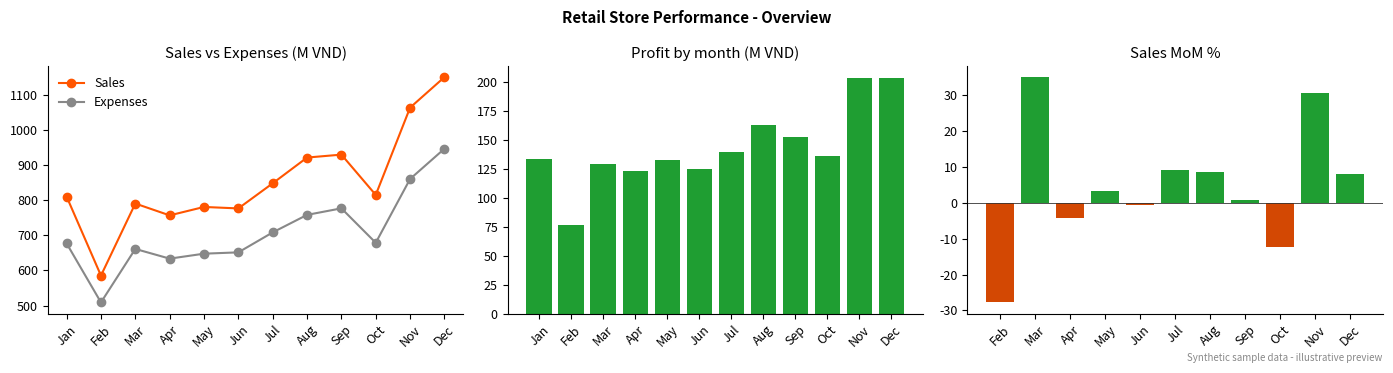
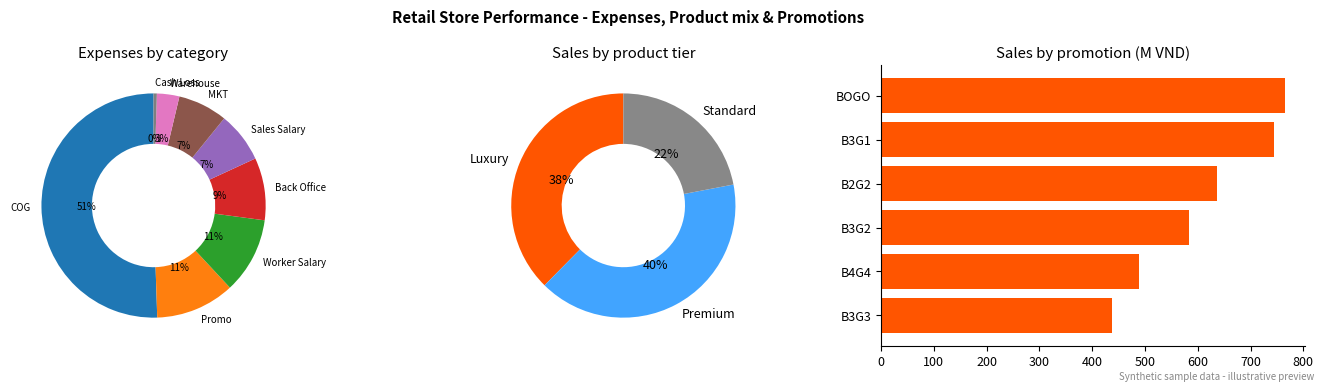
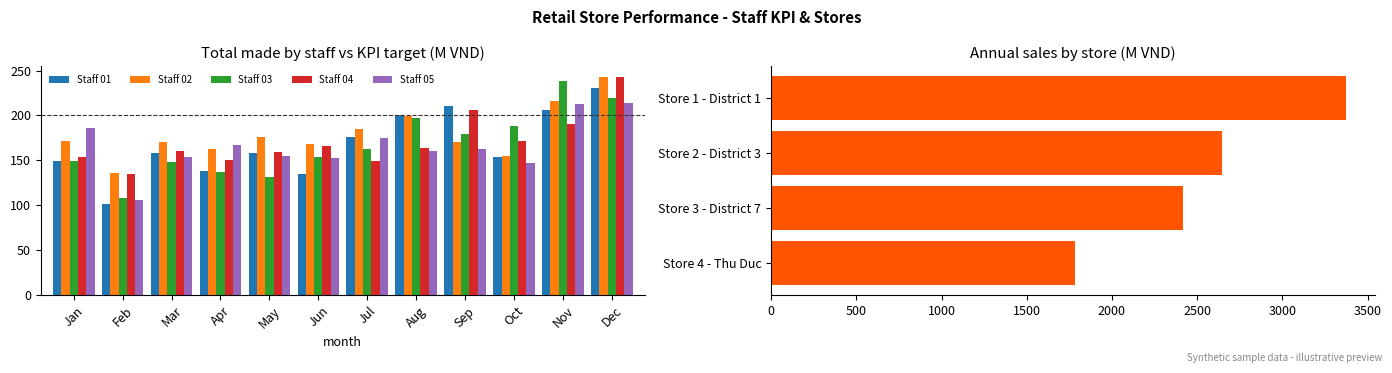
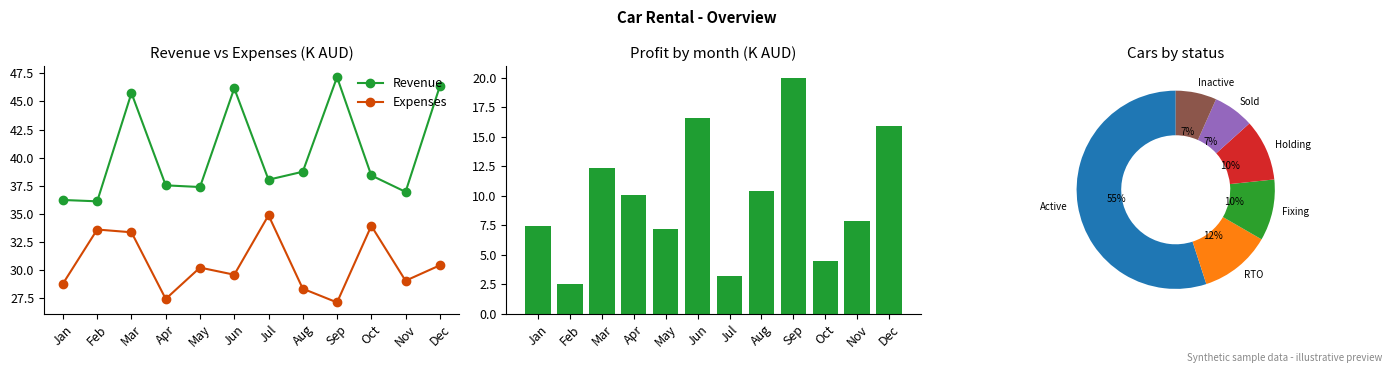
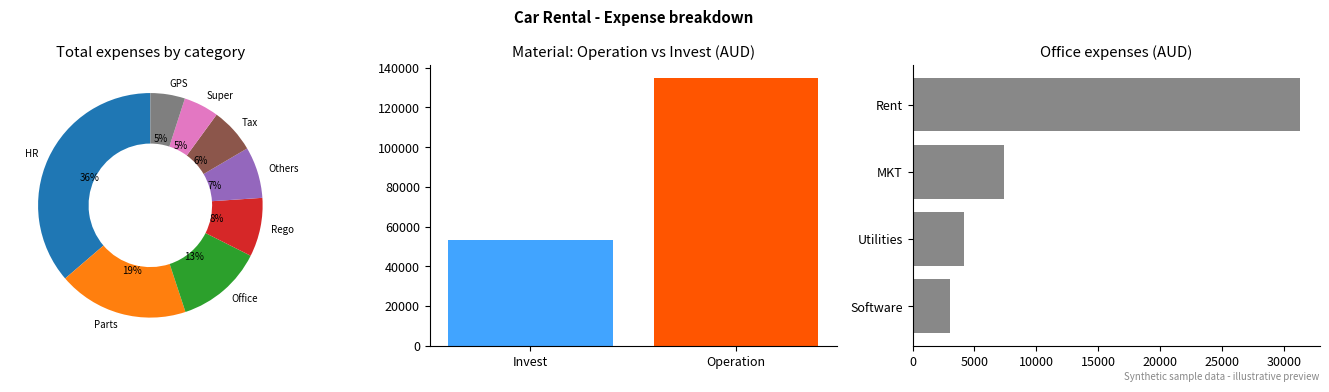
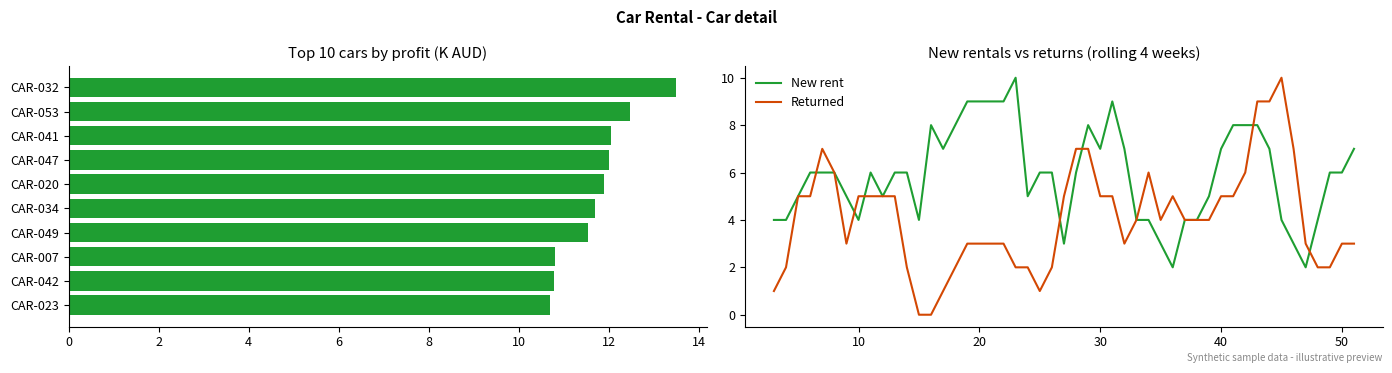

Reproduce these figures in Python, in order.
"""Generate SYNTHETIC sample data, charts and sample reports for the portfolio.
All values are randomly generated (seed fixed) and do not come from any real company."""
import numpy as np, pandas as pd, os
import matplotlib
matplotlib.use("Agg")
import matplotlib.pyplot as plt

rng = np.random.default_rng(2025)
ROOT = r"C:\hn\portfolio\projects"
RET = os.path.join(ROOT, "retail-store-performance-powerbi")
CAR = os.path.join(ROOT, "car-rental-overview-powerbi")
for p in (RET, CAR):
    for sub in ("data", "images", "reports"):
        os.makedirs(os.path.join(p, sub), exist_ok=True)

months = pd.period_range("2025-01", "2025-12", freq="M")
cal = pd.DataFrame({"date": pd.date_range("2025-01-01", "2025-12-31")})
cal["year"] = cal.date.dt.year; cal["quarter"] = cal.date.dt.quarter
cal["month"] = cal.date.dt.month; cal["month_name"] = cal.date.dt.strftime("%B")
cal["day"] = cal.date.dt.day; cal["weekday"] = cal.date.dt.strftime("%a")
cal.to_csv(os.path.join(RET, "data", "calendar.csv"), index=False)
cal.to_csv(os.path.join(CAR, "data", "calendar.csv"), index=False)

C = {"main": "#FF5500", "green": "#1F9E32", "blue": "#41a4ff", "grey": "#888888", "red": "#D34803"}
plt.rcParams.update({"font.size": 9, "axes.spines.top": False, "axes.spines.right": False})
def money(x, pos=None): return f"{x/1000:,.0f}K"
def note(fig): fig.text(0.99, 0.005, "Synthetic sample data - illustrative preview", ha="right", fontsize=7, color="#888")

# ============================ RETAIL STORE PERFORMANCE ============================
stores = pd.DataFrame({"store_id": ["S1", "S2", "S3", "S4"],
                       "store_name": ["Store 1 - District 1", "Store 2 - District 3", "Store 3 - District 7", "Store 4 - Thu Duc"],
                       "size_factor": [1.3, 1.0, 0.9, 0.7]})
stores.to_csv(os.path.join(RET, "data", "stores.csv"), index=False)
promos = pd.DataFrame({"promotion_name": ["None", "BOGO", "B2G2", "B3G1", "B3G2", "B3G3", "B4G4"],
                       "description": ["No promotion", "Buy 1 get 1", "Buy 2 get 2", "Buy 3 get 1", "Buy 3 get 2", "Buy 3 get 3", "Buy 4 get 4"],
                       "free_share": [0, .5, .5, .25, .4, .5, .5]})
promos.to_csv(os.path.join(RET, "data", "promotions.csv"), index=False)
staff = [f"Staff {i:02d}" for i in range(1, 6)]
tiers = {"Luxury": (3_200_000, 0.15), "Premium": (1_500_000, 0.35), "Standard": (600_000, 0.50)}

rows = []; oid = 1
season = {1: 1.15, 2: .9, 3: .95, 4: 1.0, 5: 1.0, 6: 1.05, 7: 1.0, 8: 1.1, 9: 1.1, 10: 1.0, 11: 1.2, 12: 1.3}
for d in cal.date:
    for _, s in stores.iterrows():
        n = rng.poisson(5 * s.size_factor * season[d.month] * (1.25 if d.weekday() >= 5 else 1) * (1 + 0.02 * d.month))
        for _ in range(n):
            tier = rng.choice(list(tiers), p=[t[1] for t in tiers.values()])
            base = tiers[tier][0] * rng.uniform(.8, 1.2)
            promo = rng.choice(promos.promotion_name, p=[.55, .1, .08, .08, .07, .06, .06])
            share = float(promos.loc[promos.promotion_name == promo, "free_share"].iloc[0])
            amount = round(base * (1 - share * rng.uniform(.5, 1)) / 1000) * 1000
            rows.append((oid, d.date(), s.store_id, tier, promo, amount, round(base * share * 0.4 / 1000) * 1000 if promo != "None" else 0,
                         round(amount * rng.uniform(.38, .46) / 1000) * 1000, rng.choice(staff)))
            oid += 1
rev = pd.DataFrame(rows, columns=["order_id", "date", "store_id", "product_tier", "promotion_name", "amount_vnd", "promo_expense_vnd", "cogs_vnd", "sales_staff"])
rev.to_csv(os.path.join(RET, "data", "daily_revenue.csv"), index=False)
rev["date"] = pd.to_datetime(rev.date); rev["m"] = rev.date.dt.month

exp_rows = []
for m in range(1, 13):
    for _, s in stores.iterrows():
        sub = rev[(rev.m == m) & (rev.store_id == s.store_id)]
        sales = sub.amount_vnd.sum()
        exp_rows += [(m, s.store_id, "COG", sub.cogs_vnd.sum()),
                     (m, s.store_id, "Promo", sub.promo_expense_vnd.sum()),
                     (m, s.store_id, "Back Office", round(sales * rng.uniform(.06, .09))),
                     (m, s.store_id, "MKT", round(sales * rng.uniform(.04, .08))),
                     (m, s.store_id, "Warehouse", round(sales * rng.uniform(.02, .035))),
                     (m, s.store_id, "Cash Loss", round(sales * rng.uniform(0, .008))),
                     (m, s.store_id, "Sales Salary", round(sales * rng.uniform(.05, .07))),
                     (m, s.store_id, "Worker Salary", 18_000_000 + int(rng.integers(0, 4)) * 1_000_000)]
exp = pd.DataFrame(exp_rows, columns=["month", "store_id", "category", "amount_vnd"])
exp.to_csv(os.path.join(RET, "data", "expenses.csv"), index=False)

kpi = []
for m in range(1, 13):
    sub = rev[rev.m == m]
    for st in staff:
        made = sub[sub.sales_staff == st].amount_vnd.sum()
        target = 200_000_000
        kpi.append((m, st, made, target, round(made / target, 3), round(max(0, made - target) * 0.02), 8_000_000))
kpi = pd.DataFrame(kpi, columns=["month", "staff", "total_made_vnd", "kpi_target_vnd", "kpi_achievement", "bonus_vnd", "base_salary_vnd"])
kpi["total_salary_vnd"] = kpi.base_salary_vnd + kpi.bonus_vnd
kpi.to_csv(os.path.join(RET, "data", "staff_kpi.csv"), index=False)

m_sales = rev.groupby("m").amount_vnd.sum()
m_exp = exp.groupby("month").amount_vnd.sum()
m_profit = m_sales - m_exp
mn = [p.strftime("%b") for p in months]

# retail charts
fig, ax = plt.subplots(1, 3, figsize=(14, 3.6)); fig.suptitle("Retail Store Performance - Overview", fontweight="bold")
ax[0].plot(mn, m_sales / 1e6, color=C["main"], marker="o", label="Sales"); ax[0].plot(mn, m_exp / 1e6, color=C["grey"], marker="o", label="Expenses")
ax[0].set_title("Sales vs Expenses (M VND)"); ax[0].legend(frameon=False)
ax[1].bar(mn, m_profit / 1e6, color=[C["green"] if v >= 0 else C["red"] for v in m_profit]); ax[1].set_title("Profit by month (M VND)")
mom = m_sales.pct_change() * 100
ax[2].bar(mn[1:], mom.iloc[1:], color=[C["green"] if v >= 0 else C["red"] for v in mom.iloc[1:]]); ax[2].set_title("Sales MoM %"); ax[2].axhline(0, color="#333", lw=.6)
plt.setp(ax, xlabel=""); [a.tick_params(axis="x", rotation=45) for a in ax]; note(fig); fig.tight_layout(); fig.savefig(os.path.join(RET, "images", "01-overview.png"), dpi=130); plt.close(fig)

fig, ax = plt.subplots(1, 3, figsize=(14, 3.8)); fig.suptitle("Retail Store Performance - Expenses, Product mix & Promotions", fontweight="bold")
cat = exp.groupby("category").amount_vnd.sum().sort_values(ascending=False)
ax[0].pie(cat, labels=cat.index, autopct="%1.0f%%", startangle=90, wedgeprops=dict(width=.45), textprops={"fontsize": 7}); ax[0].set_title("Expenses by category")
tier = rev.groupby("product_tier").amount_vnd.sum()
ax[1].pie(tier, labels=tier.index, autopct="%1.0f%%", startangle=90, wedgeprops=dict(width=.45), colors=[C["main"], C["blue"], C["grey"]]); ax[1].set_title("Sales by product tier")
pr = rev[rev.promotion_name != "None"].groupby("promotion_name").amount_vnd.sum().sort_values()
ax[2].barh(pr.index, pr / 1e6, color=C["main"]); ax[2].set_title("Sales by promotion (M VND)")
note(fig); fig.tight_layout(); fig.savefig(os.path.join(RET, "images", "02-expenses-promotions.png"), dpi=130); plt.close(fig)

fig, ax = plt.subplots(1, 2, figsize=(14, 3.6)); fig.suptitle("Retail Store Performance - Staff KPI & Stores", fontweight="bold")
piv = kpi.pivot(index="month", columns="staff", values="total_made_vnd") / 1e6
piv.plot(kind="bar", ax=ax[0], width=.85); ax[0].axhline(200, color="#333", ls="--", lw=.8); ax[0].set_title("Total made by staff vs KPI target (M VND)"); ax[0].legend(frameon=False, ncol=5, fontsize=7); ax[0].set_xticklabels(mn, rotation=45)
ss = rev.merge(stores, on="store_id").groupby("store_name").amount_vnd.sum().sort_values()
ax[1].barh(ss.index, ss / 1e6, color=C["main"]); ax[1].set_title("Annual sales by store (M VND)")
note(fig); fig.tight_layout(); fig.savefig(os.path.join(RET, "images", "03-staff-stores.png"), dpi=130); plt.close(fig)

best = m_sales.idxmax(); worst = m_sales.idxmin()
top_promo = pr.idxmax(); top_store = ss.idxmax()
cogp = cat["COG"] / m_sales.sum()
open(os.path.join(RET, "reports", "sample-annual-report-2025.md"), "w", encoding="utf-8").write(f"""# Sample Annual Performance Report - 2025 (synthetic data)

> Generated from randomly simulated data in [`../data`](../data). Figures illustrate the report format and the analysis approach, not real business results.

| KPI | Value |
|---|---|
| Total sales | {m_sales.sum()/1e6:,.0f} M VND |
| Total expenses | {m_exp.sum()/1e6:,.0f} M VND |
| Profit | {m_profit.sum()/1e6:,.0f} M VND |
| Profit margin | {m_profit.sum()/m_sales.sum():.1%} |
| Orders | {len(rev):,} |
| Average order value | {rev.amount_vnd.mean()/1e3:,.0f} K VND |

## Highlights
- Peak month: **{mn[best-1]}** ({m_sales[best]/1e6:,.0f} M VND); weakest month: **{mn[worst-1]}** ({m_sales[worst]/1e6:,.0f} M VND). Sales are seasonal, rising toward year-end.
- COG is the largest cost block at {cogp:.0%} of sales; promotions cost {cat['Promo']/m_sales.sum():.1%} of sales.
- Best performing promotion by sales: **{top_promo}**. Best store: **{top_store}**.
- {int((kpi.kpi_achievement>=1).sum())} of {len(kpi)} staff-months reached the KPI target.

## Recommended actions (example format)
1. Review promotion mix: compare sales lift against promo expense per promotion before extending budgets.
2. Prepare inventory and staffing earlier for the Nov-Dec peak.
3. Track cash-loss lines monthly per store to find outliers early.
""")

# ============================ CAR RENTAL OVERVIEW ============================
makes = ["Toyota", "Mazda", "Hyundai", "Kia", "Honda", "MG", "Nissan"]
status_p = {"Active": .55, "RTO": .12, "Holding": .08, "Fixing": .08, "Sold": .09, "Lost": .02, "Inactive": .06}
N = 60
plates = [f"CAR-{i:03d}" for i in range(1, N + 1)]
car = pd.DataFrame({"plate": plates, "make": rng.choice(makes, N), "buying_price_aud": rng.integers(8, 28, N) * 1000,
                    "status": rng.choice(list(status_p), N, p=list(status_p.values()))})
car.to_csv(os.path.join(CAR, "data", "car_info.csv"), index=False)
cust = pd.DataFrame({"plate": plates, "customer_id": [f"CUST-{i:03d}" for i in range(1, N + 1)], "weekly_rate_aud": rng.integers(18, 34, N) * 10})
cust = cust.merge(car[["plate", "status"]], on="plate"); cust.to_csv(os.path.join(CAR, "data", "customers.csv"), index=False)

wk = pd.date_range("2025-01-06", "2025-12-29", freq="7D"); rows = []
for w in wk:
    for _, c in cust.iterrows():
        if c.status in ("Active", "RTO") and rng.random() < .9:
            rows.append((w.date(), c.plate, c.weekly_rate_aud, int(rng.random() < .04), 1, int(rng.random() < .03)))
rw = pd.DataFrame(rows, columns=["week_start", "plate", "amount_aud", "new_rent", "rented", "returned"])
rw.to_csv(os.path.join(CAR, "data", "revenue_weekly.csv"), index=False); rw["m"] = pd.to_datetime(rw.week_start).dt.month

mat_cats = ["Parts", "Others", "Rego", "GPS", "Tax", "Super"]
mrows = []
for m in range(1, 13):
    for _ in range(int(rng.integers(25, 45))):
        c = rng.choice(mat_cats, p=[.4, .15, .15, .1, .1, .1])
        mrows.append((m, rng.choice(plates), c, int(rng.integers(40, 900)), rng.choice(["Operation", "Invest"], p=[.7, .3])))
mat = pd.DataFrame(mrows, columns=["month", "plate", "category", "expense_aud", "type"]); mat.to_csv(os.path.join(CAR, "data", "expenses_material.csv"), index=False)
hr = pd.DataFrame([(m, f"Employee {i}", 3200 + 250 * i) for m in range(1, 13) for i in range(1, 4)], columns=["month", "employee", "total_aud"])
hr.to_csv(os.path.join(CAR, "data", "expenses_hr.csv"), index=False)
off = pd.DataFrame([(m, c, int(v * rng.uniform(.9, 1.1))) for m in range(1, 13) for c, v in [("Rent", 2500), ("MKT", 600), ("Utilities", 350), ("Software", 250)]], columns=["month", "category", "total_aud"])
off.to_csv(os.path.join(CAR, "data", "expenses_office.csv"), index=False)
debt = cust[cust.status.isin(["Active", "RTO"])].sample(frac=.25, random_state=1)[["customer_id", "plate"]].copy()
debt["outstanding_aud"] = rng.integers(1, 6, len(debt)) * 150; debt.to_csv(os.path.join(CAR, "data", "customer_debt.csv"), index=False)

r_rev = rw.groupby("m").amount_aud.sum()
r_mat = mat.groupby("month").expense_aud.sum(); r_hr = hr.groupby("month").total_aud.sum(); r_off = off.groupby("month").total_aud.sum()
r_exp = r_mat + r_hr + r_off; r_profit = r_rev - r_exp

fig, ax = plt.subplots(1, 3, figsize=(14, 3.6)); fig.suptitle("Car Rental - Overview", fontweight="bold")
ax[0].plot(mn, r_rev / 1e3, color=C["green"], marker="o", label="Revenue"); ax[0].plot(mn, r_exp / 1e3, color=C["red"], marker="o", label="Expenses"); ax[0].set_title("Revenue vs Expenses (K AUD)"); ax[0].legend(frameon=False)
ax[1].bar(mn, r_profit / 1e3, color=[C["green"] if v >= 0 else C["red"] for v in r_profit]); ax[1].set_title("Profit by month (K AUD)")
cs = car.status.value_counts(); ax[2].pie(cs, labels=cs.index, autopct="%1.0f%%", startangle=90, wedgeprops=dict(width=.45), textprops={"fontsize": 7}); ax[2].set_title("Cars by status")
[a.tick_params(axis="x", rotation=45) for a in ax[:2]]; note(fig); fig.tight_layout(); fig.savefig(os.path.join(CAR, "images", "01-overview.png"), dpi=130); plt.close(fig)

fig, ax = plt.subplots(1, 3, figsize=(14, 3.8)); fig.suptitle("Car Rental - Expense breakdown", fontweight="bold")
ec = pd.concat([mat.groupby("category").expense_aud.sum(), pd.Series({"HR": r_hr.sum(), "Office": r_off.sum()})]).sort_values(ascending=False)
ax[0].pie(ec, labels=ec.index, autopct="%1.0f%%", startangle=90, wedgeprops=dict(width=.45), textprops={"fontsize": 7}); ax[0].set_title("Total expenses by category")
t = mat.groupby("type").expense_aud.sum(); ax[1].bar(t.index, t, color=[C["blue"], C["main"]]); ax[1].set_title("Material: Operation vs Invest (AUD)")
oc = off.groupby("category").total_aud.sum().sort_values(); ax[2].barh(oc.index, oc, color=C["grey"]); ax[2].set_title("Office expenses (AUD)")
note(fig); fig.tight_layout(); fig.savefig(os.path.join(CAR, "images", "02-expenses.png"), dpi=130); plt.close(fig)

per = rw.groupby("plate").amount_aud.sum().rename("revenue"); mexp = mat.groupby("plate").expense_aud.sum().rename("expense")
cd = car.set_index("plate").join(per).join(mexp).fillna(0); cd["profit"] = cd.revenue - cd.expense
top = cd.sort_values("profit", ascending=False).head(10)
fig, ax = plt.subplots(1, 2, figsize=(14, 3.6)); fig.suptitle("Car Rental - Car detail", fontweight="bold")
ax[0].barh(top.index[::-1], top.profit[::-1] / 1e3, color=C["green"]); ax[0].set_title("Top 10 cars by profit (K AUD)")
wr = rw.groupby("week_start")[["new_rent", "returned"]].sum().rolling(4).sum(); ax[1].plot(range(len(wr)), wr.new_rent, label="New rent", color=C["green"]); ax[1].plot(range(len(wr)), wr.returned, label="Returned", color=C["red"]); ax[1].legend(frameon=False); ax[1].set_title("New rentals vs returns (rolling 4 weeks)")
note(fig); fig.tight_layout(); fig.savefig(os.path.join(CAR, "images", "03-car-detail.png"), dpi=130); plt.close(fig)

open(os.path.join(CAR, "reports", "sample-annual-report-2025.md"), "w", encoding="utf-8").write(f"""# Sample Annual Performance Report - 2025 (synthetic data)

> Generated from randomly simulated data in [`../data`](../data). Figures illustrate the report format and analysis approach, not real business results.

| KPI | Value |
|---|---|
| Total revenue | {r_rev.sum():,.0f} AUD |
| Total expenses | {r_exp.sum():,.0f} AUD |
| Profit | {r_profit.sum():,.0f} AUD |
| Profit margin | {r_profit.sum()/r_rev.sum():.1%} |
| Fleet size | {N} cars ({(car.status=='Active').sum()} Active, {(car.status=='RTO').sum()} RTO) |
| Customers with outstanding balance | {len(debt)} ({debt.outstanding_aud.sum():,.0f} AUD) |

## Highlights
- Highest revenue month: **{mn[r_rev.idxmax()-1]}**; lowest profit month: **{mn[r_profit.idxmin()-1]}**.
- Largest expense group: **{ec.index[0]}** ({ec.iloc[0]/r_exp.sum():.0%} of expenses).
- Best car: **{top.index[0]}** ({top.profit.iloc[0]:,.0f} AUD profit); {int((cd.profit<0).sum())} cars have not yet covered their material expenses.

## Recommended actions (example format)
1. Follow up customers with outstanding balances weekly to protect cash flow.
2. Review cars with negative profit: repair vs sell decision.
3. Separate Operation and Invest expenses in budget reviews to see true running cost.
""")
print("done", len(rev), len(rw))
print(m_sales.sum() / 1e6, m_profit.sum() / 1e6, r_rev.sum(), r_profit.sum())
